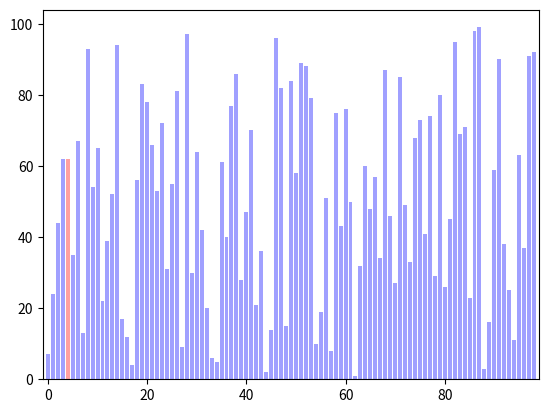

Generate this figure with matplotlib: (Note: this script raises an exception after producing the figure.)
# Sort Visualization

import sys
import array
import random
import numpy as np
import matplotlib as mpl
mpl.use('Agg')
import matplotlib.pyplot as plt

LISTNUM = 100
MIXNUM  = 200

# fixed seed value
random.seed(0)

def make_image(array, count, a, b):
    plt.bar(range(len(array)), array, color='#A0A0FF')
    if (a != -1) and (b != -1):
        mark = np.zeros(LISTNUM)
        mark[a], mark[b] = array[a], array[b]
        plt.bar(range(len(mark)), mark, color='#FFA0A0')
    elif (a != -1):
        mark = np.zeros(LISTNUM)
        mark[a] = array[a]
        plt.bar(range(len(mark)), mark, color='#FFA0A0')
    plt.xlim([-1,len(array)])
    plt.tick_params(labelbottom="off",bottom="off")
    plt.tick_params(labelleft="off",left="off")
    plt.savefig('./pic/image_{:0>6}.png'.format(count))
    #plt.show()
    plt.close('all')

def make_endimage(array, count):
    for i in range(25):
        make_image(array, count, -1, -1)
        count += 1

def print_progress(now, total, par):
    if (10 * (now / total)) > par:
        #sys.stdout.write("#")
        par += 1

def mix_data(array):
    for i in range(MIXNUM):
        a = random.randrange(LISTNUM)
        b = random.randrange(LISTNUM)
        array[a], array[b] = array[b], array[a]

def insertion_sort(array):
    count = 0
    par = 0
    n = len(array)
    print("insertion sort")
    #sys.stdout.write(":")
    for i in range(1,n):
        tmp = array[i]
        if tmp < array[i-1]:
            j = i
            while True:
                array[j] = array[j-1]
                make_image(array, count, j, -1)
                count += 1
                j -= 1
                if j <= 0 or tmp >= array[j-1]:
                    break
            array[j] = tmp
        print_progress(i, n, par)
        #sys.exit()
    print("")
    make_endimage(array, count)

if __name__ == '__main__':
    data = array.array('i', range(1, LISTNUM))
    mix_data(data)
    insertion_sort(data)
    

